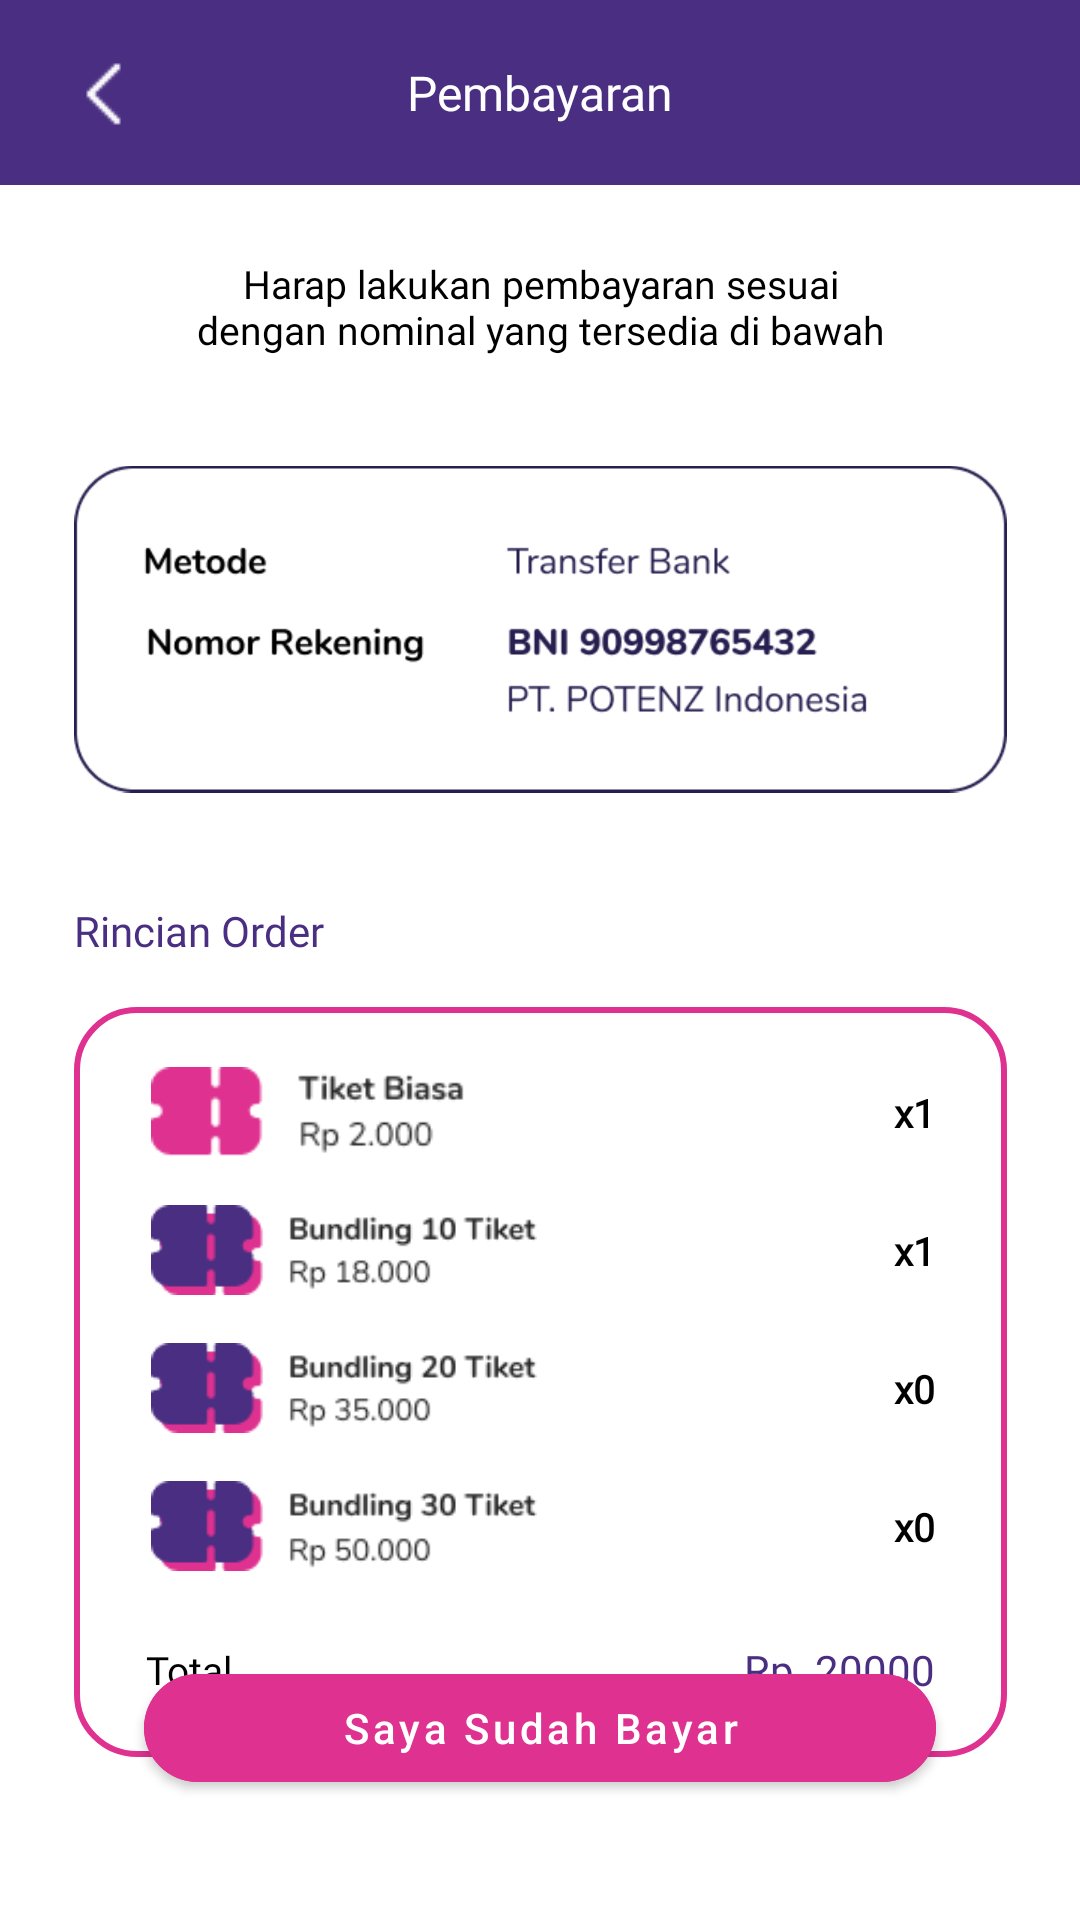

Here is an Android app screen rendered from its layout file. Give the layout XML and the strings, colors and styles it references.
<!-- AndroidManifest.xml: application theme Theme.Potenz -->
<!-- res/layout/fragment_payment.xml -->
<?xml version="1.0" encoding="utf-8"?>
<androidx.constraintlayout.widget.ConstraintLayout xmlns:android="http://schemas.android.com/apk/res/android"
    xmlns:tools="http://schemas.android.com/tools"
    android:layout_width="match_parent"
    android:layout_height="match_parent"
    xmlns:app="http://schemas.android.com/apk/res-auto"
    tools:context=".ui.payment.PaymentFragment">

    <TextView
        android:id="@+id/textView16"
        style="@style/TextNunito16BlackPurple"
        android:layout_width="0dp"
        android:layout_height="wrap_content"
        android:background="@color/purple_main"
        android:padding="20dp"
        android:text="@string/pembayaran"
        android:textAlignment="center"
        android:textColor="@color/white"
        app:layout_constraintEnd_toEndOf="parent"
        app:layout_constraintStart_toStartOf="parent"
        app:layout_constraintTop_toTopOf="parent" />

    <ImageButton
        android:id="@+id/btnBack"
        android:background="@color/purple_main"
        android:layout_width="wrap_content"
        android:layout_height="wrap_content"
        android:layout_marginStart="16dp"
        android:src="@drawable/icon_back"
        app:layout_constraintBottom_toBottomOf="@+id/textView16"
        app:layout_constraintStart_toStartOf="@+id/textView16"
        app:layout_constraintTop_toTopOf="parent" />

    <ImageView
        android:id="@+id/imageView11"
        android:layout_width="311dp"
        android:layout_height="150dp"
        android:layout_marginStart="24dp"
        android:layout_marginTop="16dp"
        android:layout_marginEnd="24dp"
        android:src="@drawable/img_rekening"
        app:layout_constraintEnd_toEndOf="parent"
        app:layout_constraintStart_toStartOf="parent"
        app:layout_constraintTop_toBottomOf="@+id/textView33" />

    <TextView
        android:id="@+id/textView33"
        style="@style/TextNunito13NormalBlackCentre"
        android:layout_width="0dp"
        android:layout_height="wrap_content"
        android:layout_marginStart="60dp"
        android:layout_marginTop="24dp"
        android:layout_marginEnd="60dp"
        android:text="Harap lakukan pembayaran sesuai dengan nominal yang tersedia di bawah"
        app:layout_constraintEnd_toEndOf="parent"
        app:layout_constraintStart_toStartOf="parent"
        app:layout_constraintTop_toBottomOf="@+id/textView16" />

    <TextView
        android:id="@+id/textView34"
        style="@style/TextNunito14SBPurple"
        android:layout_width="wrap_content"
        android:layout_height="wrap_content"
        android:layout_marginTop="16dp"
        android:text="Rincian Order"
        app:layout_constraintStart_toStartOf="@+id/imageView11"
        app:layout_constraintTop_toBottomOf="@+id/imageView11" />

    <ImageView
        android:id="@+id/imageView13"
        android:layout_width="0dp"
        android:layout_height="250dp"
        android:layout_marginTop="16dp"
        android:src="@drawable/background_order"
        app:layout_constraintEnd_toEndOf="@+id/imageView11"
        app:layout_constraintStart_toStartOf="@+id/textView34"
        app:layout_constraintTop_toBottomOf="@+id/textView34" />

    <ImageView
        android:id="@+id/imageView14"
        android:layout_width="wrap_content"
        android:layout_height="30dp"
        android:layout_marginStart="10dp"
        android:layout_marginTop="20dp"
        android:src="@drawable/icon_single"
        app:layout_constraintStart_toStartOf="@+id/imageView13"
        app:layout_constraintTop_toTopOf="@+id/imageView13" />

    <ImageView
        android:id="@+id/imageView15"
        android:layout_width="wrap_content"
        android:layout_height="30dp"
        android:layout_marginTop="16dp"
        android:src="@drawable/icon_10"
        app:layout_constraintStart_toStartOf="@+id/imageView13"
        app:layout_constraintTop_toBottomOf="@+id/imageView14" />

    <ImageView
        android:id="@+id/imageView16"
        android:layout_width="wrap_content"
        android:layout_height="30dp"
        android:layout_marginTop="16dp"
        android:src="@drawable/icon_20"
        app:layout_constraintStart_toStartOf="@+id/imageView15"
        app:layout_constraintTop_toBottomOf="@+id/imageView15" />

    <ImageView
        android:id="@+id/imageView17"
        android:layout_width="wrap_content"
        android:layout_height="30dp"
        android:layout_marginTop="16dp"
        android:src="@drawable/icon_30"
        app:layout_constraintStart_toStartOf="@+id/imageView16"
        app:layout_constraintTop_toBottomOf="@+id/imageView16" />

    <TextView
        android:id="@+id/jumlahSatuan"
        style="@style/TextNunito13NormalBlackCentre"
        android:layout_width="wrap_content"
        android:layout_height="wrap_content"
        android:layout_marginEnd="24dp"
        android:text="@string/x1"
        android:textStyle="bold"
        android:textAlignment="textEnd"
        app:layout_constraintBottom_toBottomOf="@+id/imageView14"
        app:layout_constraintEnd_toEndOf="@+id/imageView13"
        app:layout_constraintTop_toTopOf="@+id/imageView14" />

    <TextView
        android:id="@+id/jumlah10"
        style="@style/TextNunito13NormalBlackregular"
        android:layout_width="wrap_content"
        android:layout_height="wrap_content"
        android:text="x1"
        android:textStyle="bold"
        app:layout_constraintBottom_toBottomOf="@+id/imageView15"
        app:layout_constraintEnd_toEndOf="@+id/jumlahSatuan"
        app:layout_constraintTop_toTopOf="@+id/imageView15" />

    <TextView
        android:id="@+id/jumlah20"
        style="@style/TextNunito13NormalBlackregular"
        android:layout_width="wrap_content"
        android:layout_height="wrap_content"
        android:text="@string/x0"
        android:textStyle="bold"
        app:layout_constraintBottom_toBottomOf="@+id/imageView16"
        app:layout_constraintEnd_toEndOf="@+id/jumlah10"
        app:layout_constraintTop_toTopOf="@+id/imageView16" />

    <TextView
        android:id="@+id/jumlah30"
        style="@style/TextNunito13NormalBlackregular"
        android:layout_width="wrap_content"
        android:layout_height="wrap_content"
        android:text="@string/x0"
        android:textStyle="bold"
        app:layout_constraintBottom_toBottomOf="@+id/imageView17"
        app:layout_constraintEnd_toEndOf="@+id/jumlah20"
        app:layout_constraintTop_toTopOf="@+id/imageView17" />

    <TextView
        android:id="@+id/textView39"
        style="@style/TextNunito13NormalBlackregular"
        android:layout_width="wrap_content"
        android:layout_height="wrap_content"
        android:layout_marginStart="24dp"
        android:layout_marginTop="24dp"
        android:text="@string/total"
        app:layout_constraintStart_toStartOf="@+id/imageView17"
        app:layout_constraintTop_toBottomOf="@+id/imageView17" />

    <TextView
        android:id="@+id/totalRp"
        style="@style/TextNunito14SBPurple"
        android:layout_width="wrap_content"
        android:layout_height="wrap_content"
        android:text="@string/rp_20000"
        android:textAlignment="textEnd"
        app:layout_constraintBottom_toBottomOf="@+id/textView39"
        app:layout_constraintEnd_toEndOf="@+id/jumlah30"
        app:layout_constraintTop_toTopOf="@+id/textView39" />

    <com.google.android.material.progressindicator.LinearProgressIndicator
        android:id="@+id/linePayment"
        android:layout_width="0dp"
        android:layout_height="wrap_content"
        android:visibility="gone"
        android:indeterminate="true"
        app:indicatorColor="@color/pink_accent"
        app:layout_constraintBottom_toTopOf="@+id/btnNext"
        app:layout_constraintEnd_toEndOf="@+id/btnNext"
        app:layout_constraintStart_toStartOf="@+id/btnNext"
        app:layout_constraintTop_toBottomOf="@+id/imageView13" />

    <com.google.android.material.button.MaterialButton
        android:id="@+id/btnNext"
        android:layout_width="0dp"
        android:layout_height="wrap_content"
        android:layout_marginStart="48dp"
        android:layout_marginEnd="48dp"
        android:layout_marginBottom="40dp"
        android:backgroundTint="@color/pink_accent"
        android:text="@string/saya_sudah_bayar"
        android:textAllCaps="false"
        app:cornerRadius="20dp"
        app:layout_constraintBottom_toBottomOf="parent"
        app:layout_constraintEnd_toEndOf="parent"
        app:layout_constraintStart_toStartOf="parent" />

</androidx.constraintlayout.widget.ConstraintLayout>
<!-- resources referenced by this layout -->
<resources>
  <color name="pink_accent">#DE3190</color>
  <color name="purple_main">#4A2E82</color>
  <color name="white">#FFFFFFFF</color>
  <!-- drawable background_order (drawable) -->
  <?xml version="1.0" encoding="utf-8"?>
  <shape xmlns:android="http://schemas.android.com/apk/res/android">
      <stroke
          android:color="@color/pink_accent"
          android:width="2dp"/>
      <corners
          android:radius="20dp"/>
  
  </shape>
  <!-- drawable icon_10: png bitmap (drawable, 3306 bytes) -->
  <!-- drawable icon_20: png bitmap (drawable, 3391 bytes) -->
  <!-- drawable icon_30: png bitmap (drawable, 3319 bytes) -->
  <!-- drawable icon_back: png bitmap (drawable, 198 bytes) -->
  <!-- drawable icon_single: png bitmap (drawable, 2527 bytes) -->
  <!-- drawable img_rekening: png bitmap (drawable, 13311 bytes) -->
  <string name="pembayaran">Pembayaran</string>
  <string name="rp_20000">Rp. 20000</string>
  <string name="saya_sudah_bayar">Saya Sudah Bayar</string>
  <string name="total">Total</string>
  <string name="x0">x0</string>
  <string name="x1">x1</string>
  <style name="TextNunito13NormalBlackCentre" parent="TextAppearance.AppCompat">
          <item name="android:fontFamily">@font/nunito</item>
          <item name="android:textColor">@color/black</item>
          <item name="android:textSize">13sp</item>
          <item name="android:textAlignment">center</item>
      </style>
  <style name="TextNunito13NormalBlackregular" parent="TextAppearance.AppCompat">
          <item name="android:fontFamily">@font/nunito</item>
          <item name="android:textColor">@color/black</item>
          <item name="android:textSize">13sp</item>
      </style>
  <style name="TextNunito14SBPurple" parent="TextAppearance.AppCompat">
          <item name="android:fontFamily">@font/nunito_sans_semibold</item>
          <item name="android:textColor">@color/purple_main</item>
          <item name="android:textSize">14sp</item>
      </style>
  <style name="TextNunito16BlackPurple" parent="TextAppearance.AppCompat">
          <item name="android:fontFamily">@font/nunito_black</item>
          <item name="android:textColor">@color/purple_main</item>
          <item name="android:textSize">16sp</item>
      </style>
  <style name="Theme.Potenz" parent="Theme.MaterialComponents.DayNight.NoActionBar">
          
          <item name="colorPrimary">@color/purple_main</item>
          <item name="colorPrimaryVariant">@color/purple_darker</item>
          <item name="colorOnPrimary">@color/white</item>
          
          <item name="colorSecondary">@color/pink_accent</item>
          <item name="colorSecondaryVariant">@color/pink_accent_soft</item>
          <item name="colorOnSecondary">@color/white</item>
          
          <item name="android:statusBarColor" tools:targetApi="l">?attr/colorPrimaryVariant</item>
          
      </style>
  <color name="black">#FF000000</color>
  <color name="purple_darker">#271F50</color>
  <color name="pink_accent_soft">#EF6AB3</color>
</resources>
